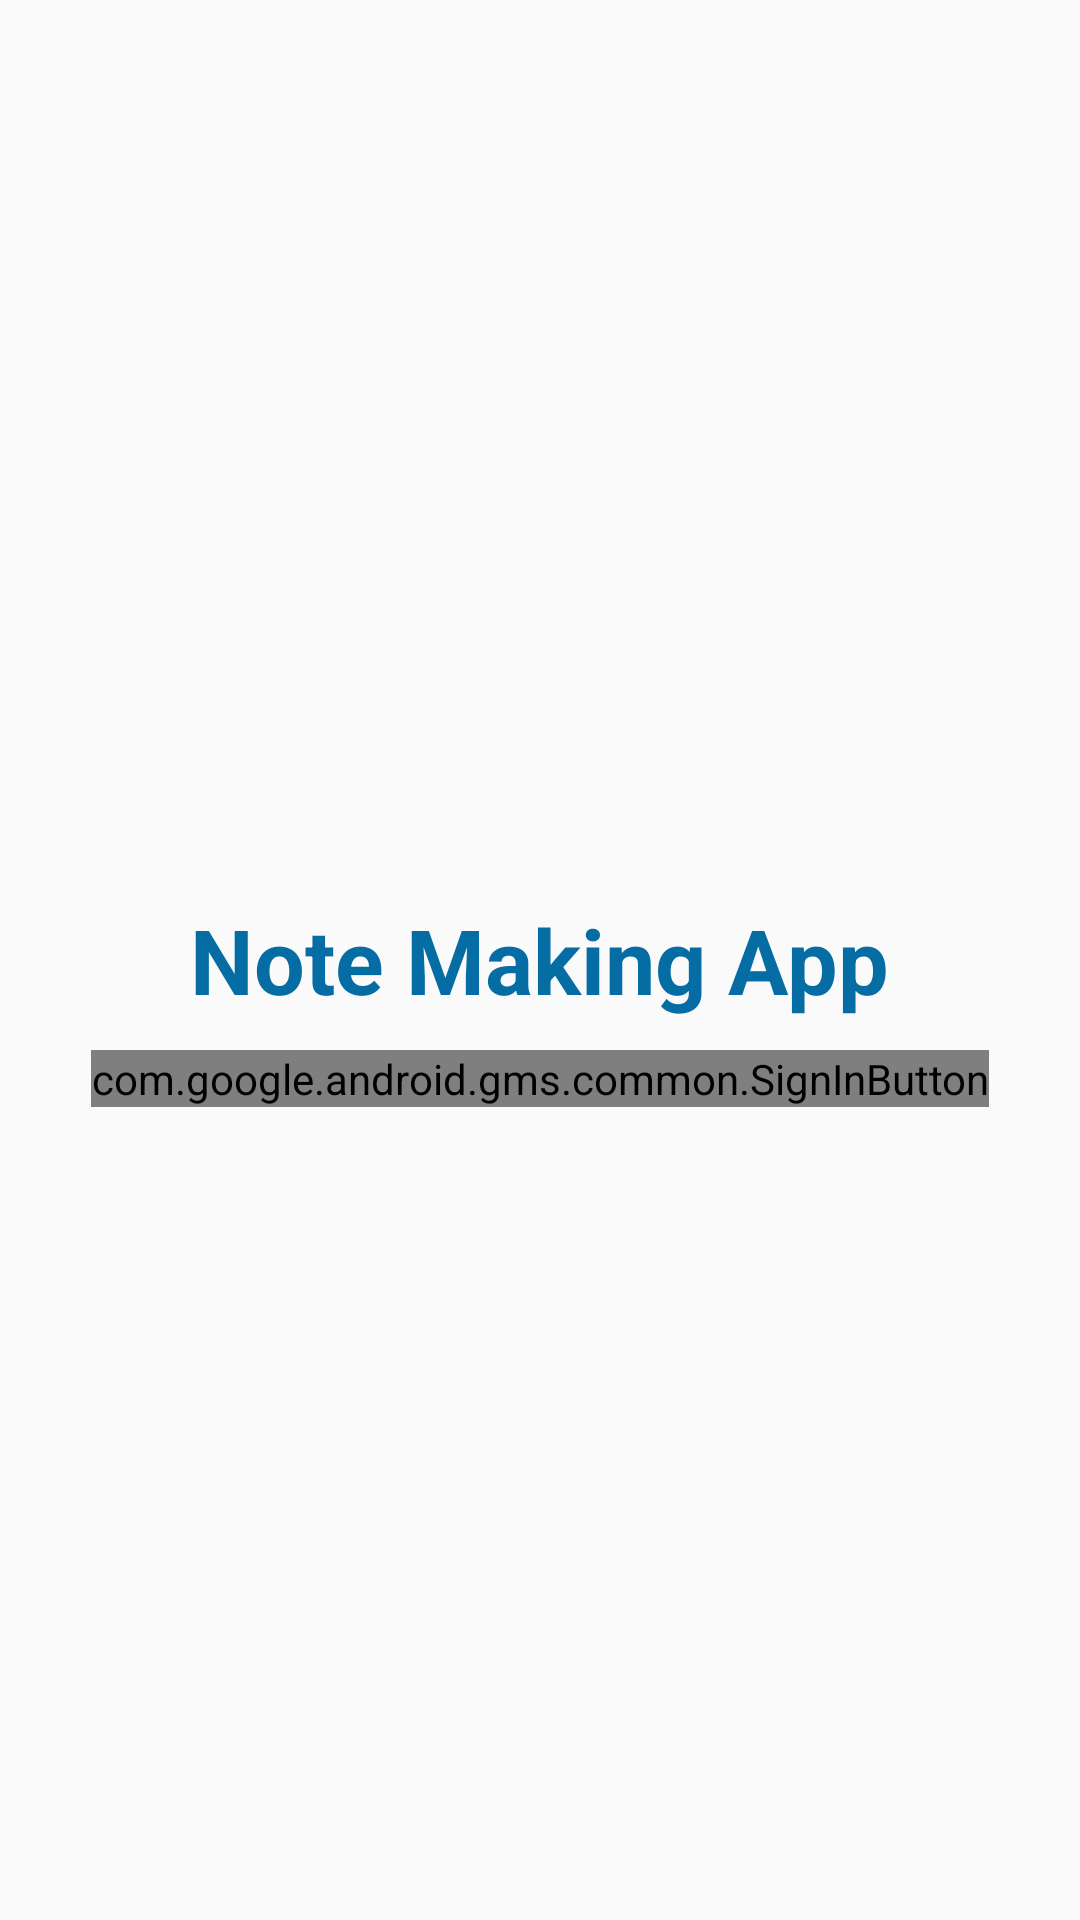

Here is an Android app screen rendered from its layout file. Give the layout XML and the strings, colors and styles it references.
<!-- AndroidManifest.xml: application theme AppTheme -->
<!-- res/layout/fragment_login.xml -->
<?xml version="1.0" encoding="utf-8"?>
<FrameLayout xmlns:android="http://schemas.android.com/apk/res/android"
    xmlns:tools="http://schemas.android.com/tools"
    android:layout_width="match_parent"
    android:layout_height="match_parent"
    tools:context=".View.LoginFragment">

    <RelativeLayout
        android:layout_width="match_parent"
        android:layout_height="match_parent">

        <TextView
            android:id="@+id/app_note"
            android:layout_width="wrap_content"
            android:layout_height="wrap_content"
            android:layout_centerInParent="true"
            android:layout_centerHorizontal="true"
            android:text="@string/app_note"
            android:textColor="@color/colorPrimary"
            android:textSize="@dimen/note_app"
            android:textStyle="bold" />

        <com.google.android.gms.common.SignInButton
            android:id="@+id/sign_in_button"
            android:layout_width="wrap_content"
            android:layout_height="wrap_content"
            android:layout_below="@+id/app_note"
            android:layout_centerHorizontal="true"
            android:layout_marginTop="@dimen/dimen_20" />

    </RelativeLayout>

</FrameLayout>
<!-- resources referenced by this layout -->
<resources>
  <color name="colorPrimary">#056DA3</color>
  <dimen name="dimen_20">10dp</dimen>
  <dimen name="note_app">30sp</dimen>
  <string name="app_note">Note Making App</string>
  <style name="AppTheme" parent="Theme.AppCompat.Light.DarkActionBar">
          
          <item name="colorPrimary">@color/colorPrimary</item>
          <item name="colorPrimaryDark">@color/colorPrimaryDark</item>
          <item name="colorAccent">@color/colorAccent</item>
      </style>
  <color name="colorPrimaryDark">#034466</color>
  <color name="colorAccent">#3BB0EE</color>
</resources>
